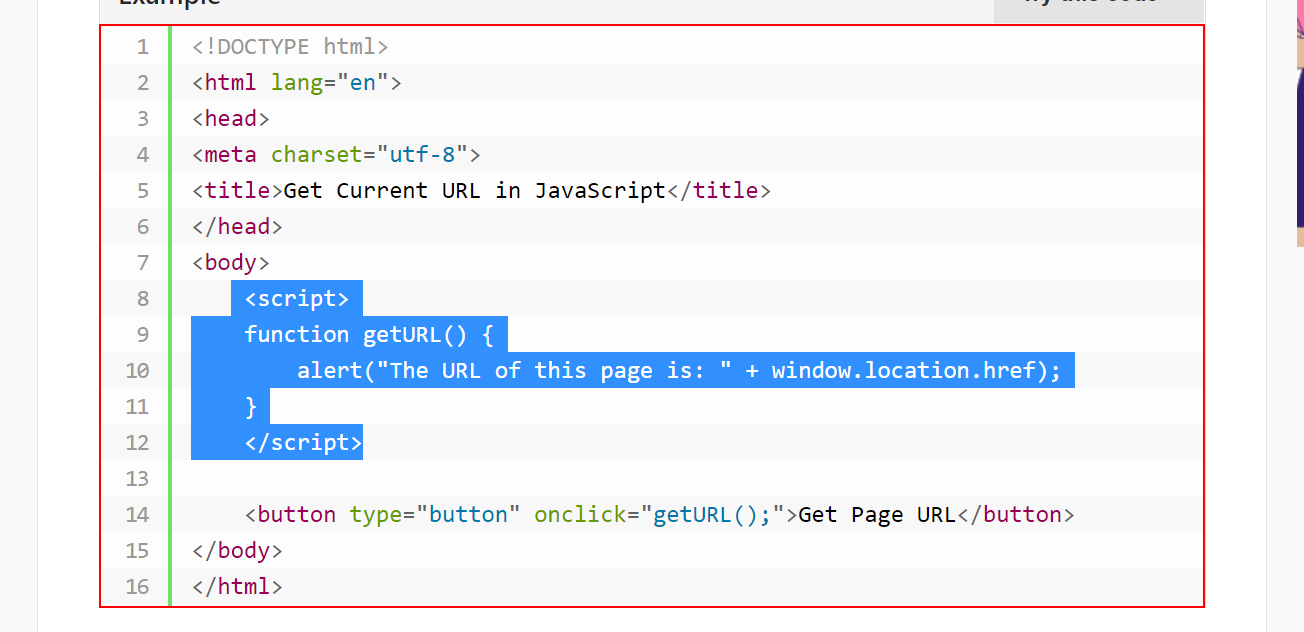
Task: queueInformation
Workflow: Main

Step 1: Inject Js Script 'CODE' on the code in window 'How to Get the Current URL with JavaScript' (chrome.exe)
